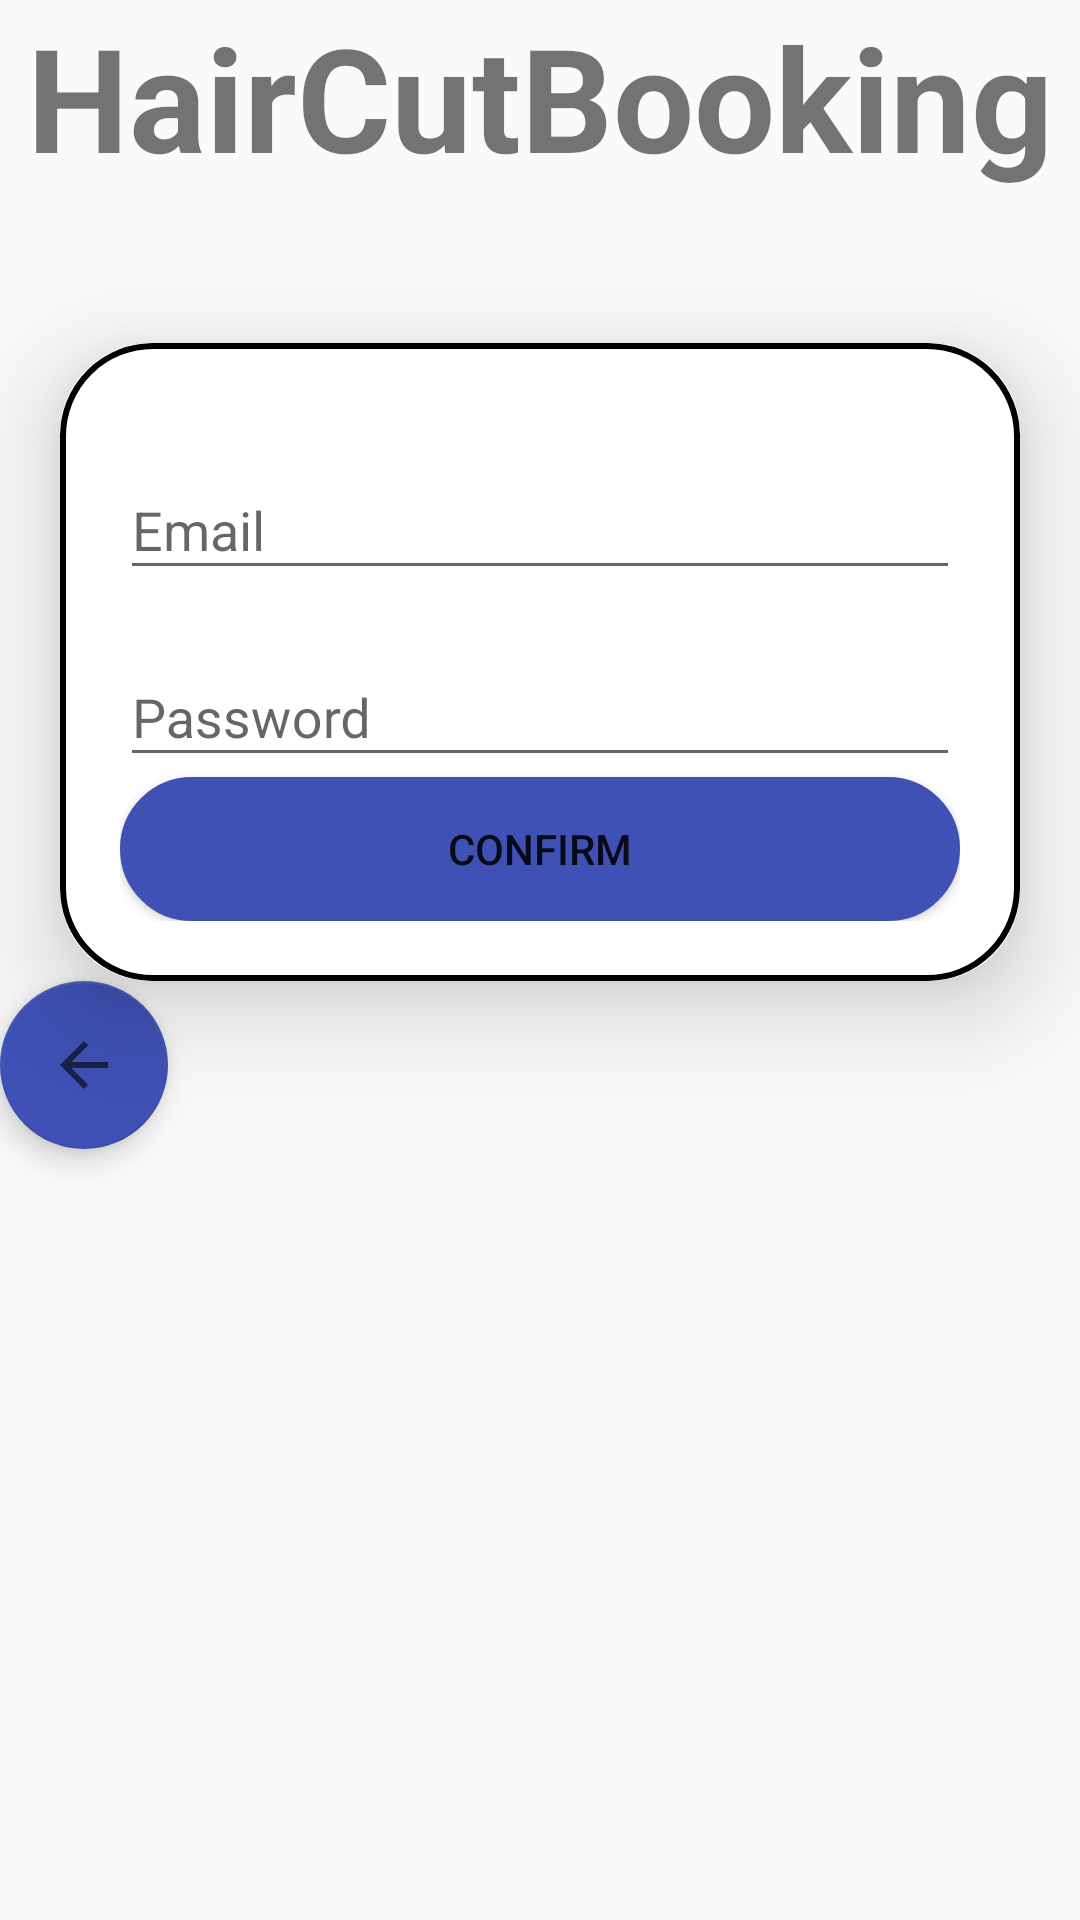

Layout XML and referenced resources for this Android screen:
<!-- AndroidManifest.xml: application theme Theme.Haircutbooking -->
<!-- res/layout/registerpage.xml -->
<?xml version="1.0" encoding="utf-8"?>
<LinearLayout xmlns:android="http://schemas.android.com/apk/res/android"
    android:layout_width="match_parent"
    android:layout_height="match_parent"
    xmlns:app="http://schemas.android.com/apk/res-auto"
    android:orientation="vertical">

    <ImageView
        android:id="@+id/logo"
        android:layout_width="match_parent"
        android:layout_height="wrap_content"
        android:adjustViewBounds="true"
        android:maxWidth="60dp"
        android:maxHeight="60dp"
        android:src="@drawable/barber" />

    <TextView
        android:id="@+id/appnameregister"
        android:layout_width="match_parent"
        android:layout_height="wrap_content"
        android:gravity="center"
        android:text="HairCutBooking"
        android:textSize="48sp"
        android:textStyle="bold" />

    <androidx.cardview.widget.CardView
        android:layout_width="match_parent"
        android:layout_height="wrap_content"
        android:layout_marginTop="50dp"
        android:layout_marginEnd="20dp"
        android:layout_marginStart="20dp"
        app:cardCornerRadius="30dp"
        app:cardElevation="20dp">

        
        <LinearLayout
            android:layout_width="match_parent"
            android:layout_height="wrap_content"
            android:orientation="vertical"
            android:layout_gravity="center_horizontal"
            android:padding="20dp"
            android:background="@drawable/border">

            <com.google.android.material.textfield.TextInputLayout
                android:layout_width="match_parent"
                android:layout_height="match_parent"
                android:layout_marginTop="10dp"
                android:layout_weight="1"
                android:background="@color/white">

                <com.google.android.material.textfield.TextInputEditText
                    android:id="@+id/email1"
                    android:layout_width="match_parent"
                    android:layout_height="wrap_content"
                    android:hint="Email" />
            </com.google.android.material.textfield.TextInputLayout>

            <com.google.android.material.textfield.TextInputLayout
                android:layout_width="match_parent"
                android:layout_height="match_parent"
                android:layout_marginTop="10dp"
                android:layout_weight="1"
                android:background="@color/white">

                <com.google.android.material.textfield.TextInputEditText
                    android:id="@+id/password1"
                    android:layout_width="match_parent"
                    android:layout_height="wrap_content"
                    android:hint="Password" />
            </com.google.android.material.textfield.TextInputLayout>

            <Button
                android:id="@+id/confirm"
                android:layout_width="match_parent"
                android:layout_height="wrap_content"
                android:layout_weight="1"
                android:background="@drawable/clickable"
                android:text="Confirm" />
        </LinearLayout>
    </androidx.cardview.widget.CardView>

    <com.google.android.material.floatingactionbutton.FloatingActionButton
        android:id="@+id/backbutton"
        android:layout_width="match_parent"
        android:layout_height="wrap_content"
        android:background="#3F51B5"
        android:clickable="true"
        android:onClick="funcButton"
        android:src="?attr/actionModeCloseDrawable"
        app:backgroundTint="#3F51B5" />

</LinearLayout>
<!-- resources referenced by this layout -->
<resources>
  <!-- drawable border (drawable) -->
  <?xml version="1.0" encoding="utf-8"?>
  <shape xmlns:android="http://schemas.android.com/apk/res/android"
      android:shape ="rectangle">
  
      <stroke
          android:width = "2dp"
          android:color = "@color/black"
          />
      <corners
          android:radius = "30dp"/>
  
  </shape>
  <!-- drawable clickable (drawable) -->
  <?xml version="1.0" encoding="utf-8"?>
  <shape xmlns:android="http://schemas.android.com/apk/res/android">
  
      <gradient
          android:centerColor="#3F51B5"
          android:endColor="#3F51B5"
          android:startColor="#3F51B5"
          android:angle="225"/>
  
      <stroke
          android:width = "20dp"
          android:color = "#3F51B5"
          />
      <corners
          android:radius = "30dp"/>
  
  </shape>
  <style name="Theme.Haircutbooking" parent="Base.Theme.Haircutbooking" />
  <style name="Base.Theme.Haircutbooking" parent="Theme.AppCompat.DayNight.NoActionBar">
          
          
      </style>
  <!-- not gathered from this repository: default colours our renderer supplied (Android Studio template values) -->
  <color name="black">#FF000000</color>
  <color name="white">#FFFFFFFF</color>
</resources>
